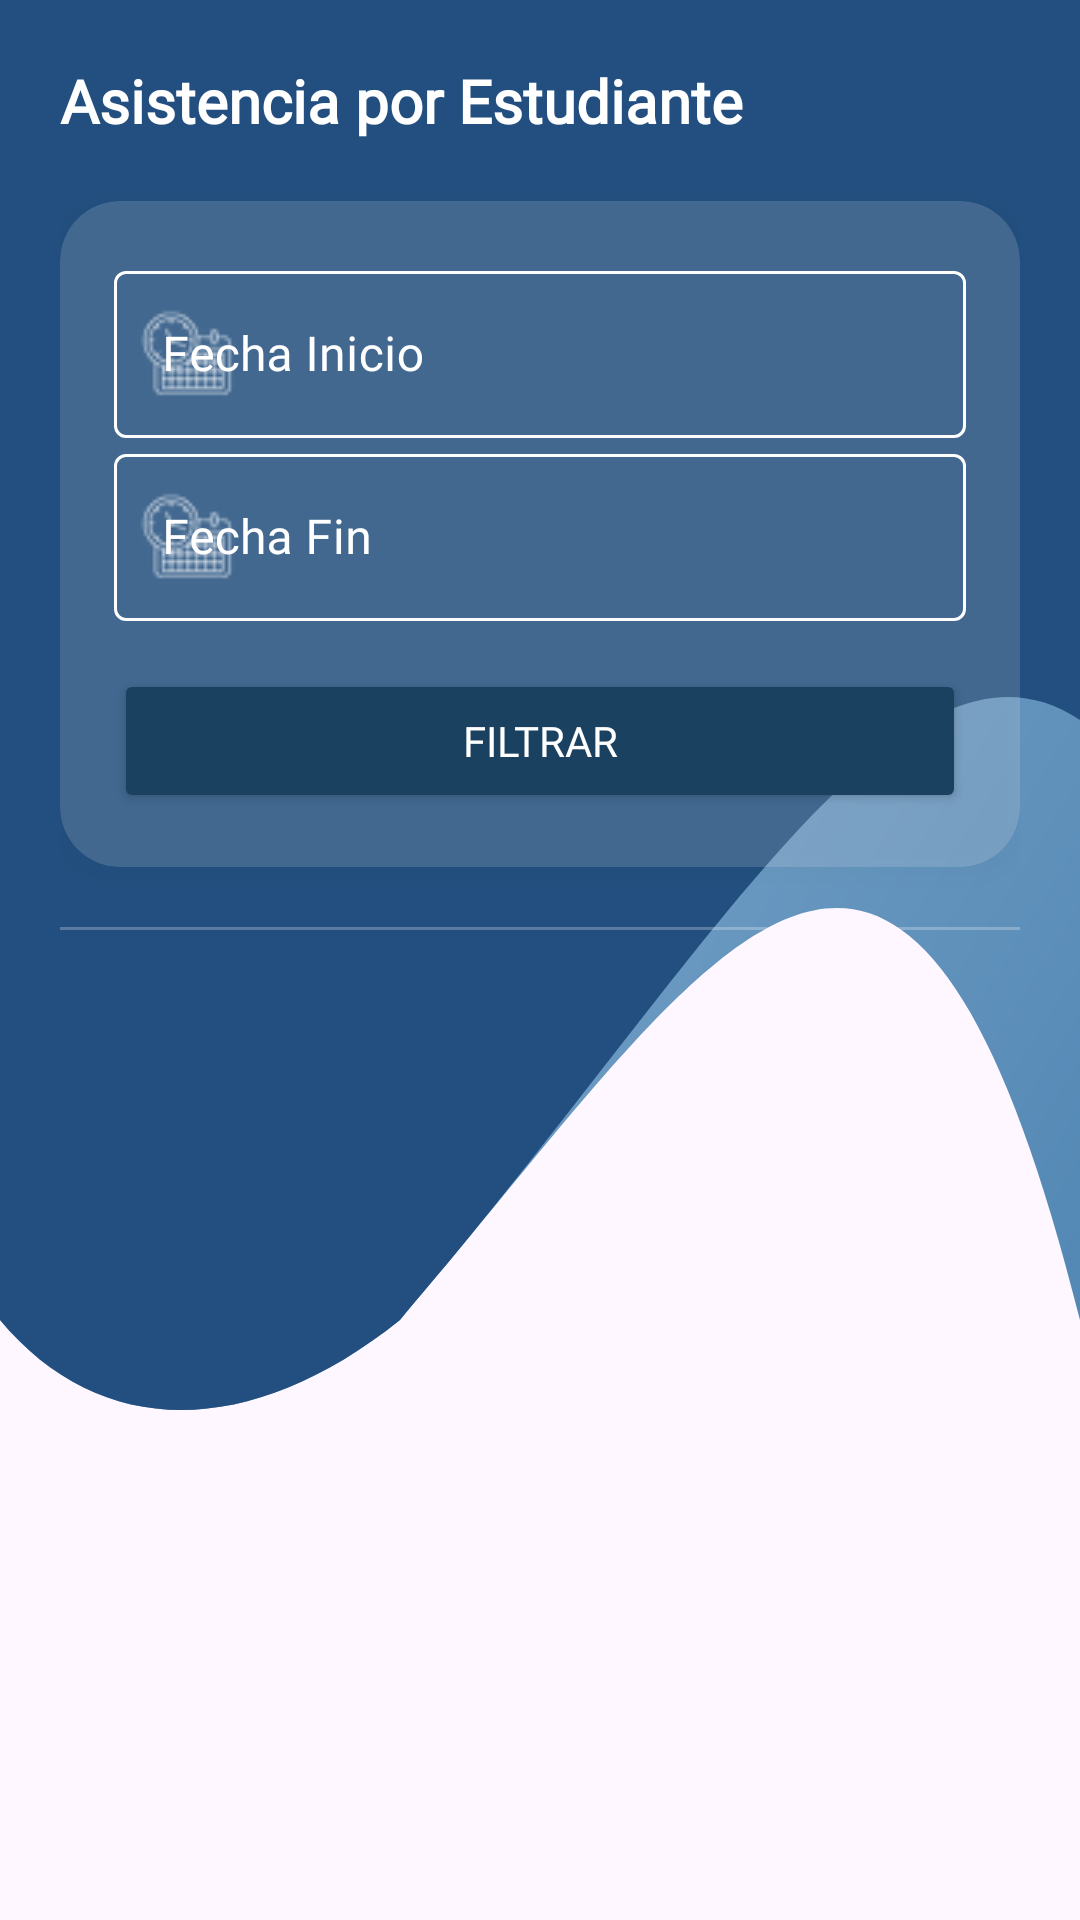

The Android layout XML behind this screen, and the referenced resources:
<!-- AndroidManifest.xml: application theme Theme.Docente -->
<!-- res/layout/fragment_estadisticas_estudiantes.xml -->
<?xml version="1.0" encoding="utf-8"?>
<LinearLayout xmlns:android="http://schemas.android.com/apk/res/android"
    xmlns:tools="http://schemas.android.com/tools"
    xmlns:app="http://schemas.android.com/apk/res-auto"
    android:layout_width="match_parent"
    android:layout_height="match_parent"
    android:orientation="vertical"
    android:padding="20dp"
    android:background="@drawable/fusion_ondas_tres"
    tools:context=".EstadisticasEstudiantes">

    
    <TextView
        android:layout_width="match_parent"
        android:layout_height="wrap_content"
        android:text="Asistencia por Estudiante"
        android:fontFamily="@font/robotoboitalic"
        android:textColor="@color/blanco"
        android:textSize="20sp"
        android:textStyle="bold"
        android:layout_marginBottom="20dp"
        android:gravity="left" />

    
    <LinearLayout
        android:layout_width="match_parent"
        android:layout_height="wrap_content"
        android:background="@drawable/degradado_blur"
        android:padding="18dp"
        android:orientation="vertical"
        android:elevation="5dp"
        android:layout_marginBottom="20dp"
        android:clipToOutline="true">

        
        <LinearLayout
            android:layout_width="match_parent"
            android:layout_height="wrap_content"
            android:orientation="vertical"
            android:gravity="center_vertical">

            <com.google.android.material.textfield.TextInputLayout
                style="@style/EstiloInputBlanco"
                android:layout_width="match_parent"
                android:layout_height="match_parent"
                android:layout_weight="1"
                android:hint="Fecha Inicio"
                app:startIconDrawable="@drawable/icono_clave_horario">

                <com.google.android.material.textfield.TextInputEditText
                    android:id="@+id/et_fecha_inicio"
                    android:layout_width="match_parent"
                    android:layout_height="wrap_content"
                    android:focusable="false"
                    android:clickable="true"
                    android:fontFamily="@font/robotobold"
                    android:textColor="@color/blanco" />
            </com.google.android.material.textfield.TextInputLayout>

            <com.google.android.material.textfield.TextInputLayout
                style="@style/EstiloInputBlanco"
                android:layout_width="match_parent"
                android:layout_height="wrap_content"
                android:layout_weight="1"
                android:hint="Fecha Fin"
                app:startIconDrawable="@drawable/icono_clave_horario">

                <com.google.android.material.textfield.TextInputEditText
                    android:id="@+id/et_fecha_fin"
                    android:layout_width="match_parent"
                    android:layout_height="wrap_content"
                    android:focusable="false"
                    android:clickable="true"
                    android:fontFamily="@font/robotobold"
                    android:textColor="@color/blanco" />
            </com.google.android.material.textfield.TextInputLayout>
        </LinearLayout>

        
        <Button
            android:id="@+id/btn_filtrar_rango"
            android:layout_width="match_parent"
            android:layout_height="wrap_content"
            android:text="Filtrar"
            android:layout_marginTop="16dp"
            android:padding="12dp"
            android:textColor="@color/blanco"
            android:backgroundTint="@color/azul_seis"
            android:fontFamily="@font/robotobold" />

    </LinearLayout>

    
    <View
        android:layout_width="match_parent"
        android:layout_height="1dp"
        android:background="#40FFFFFF"
        android:layout_marginBottom="12dp" />

    
    <androidx.recyclerview.widget.RecyclerView
        android:id="@+id/rv_estadisticas"
        android:layout_width="match_parent"
        android:layout_height="match_parent"
        android:background="@android:color/transparent"
        android:paddingTop="4dp" />

</LinearLayout>
<!-- resources referenced by this layout -->
<resources>
  <color name="azul_seis">#1b4161</color>
  <color name="blanco">#FFFFFFFF</color>
  <!-- drawable degradado_blur (drawable) -->
  <shape xmlns:android="http://schemas.android.com/apk/res/android"
      android:shape="rectangle">
      <solid android:color="#26FFFFFF" />
      <corners android:radius="20dp" />
      <padding android:left="10dp" android:top="10dp"
          android:right="10dp" android:bottom="10dp" />
  </shape>
  <!-- drawable fusion_ondas_tres (drawable) -->
  <?xml version="1.0" encoding="utf-8"?>
  <layer-list xmlns:android="http://schemas.android.com/apk/res/android">
  
      
      <item
          android:drawable="@drawable/degradado_fondo_cinco"/>
  
      
      <item
          android:drawable="@drawable/degradado_fondo_seis"/>
  
  </layer-list>
  <!-- drawable icono_clave_horario: png bitmap (drawable, 3117 bytes) -->
  <style name="EstiloInputBlanco" parent="Widget.MaterialComponents.TextInputLayout.OutlinedBox">
  
          <item name="boxBackgroundMode">outline</item>
  
          
          <item name="boxStrokeColor">@color/borde_blanco</item>
          <item name="boxStrokeWidth">1dp</item>
          <item name="boxStrokeWidthFocused">2dp</item>
  
          
          <item name="android:textColorHint">@color/blanco</item>
  
          
          <item name="hintTextColor">@color/hint_blanco</item>
  
          
          <item name="hintTextAppearance">@style/FloatingHintWhite</item>
  
          
          <item name="android:textColor">@color/blanco</item>
  
          
          <item name="colorOnSurface">@color/blanco</item>
          <item name="colorControlNormal">@color/blanco</item>
          <item name="startIconTint">@color/blanco</item>
          <item name="placeholderTextColor">@color/blanco</item>
  
      </style>
  <style name="Theme.Docente" parent="Base.Theme.Docente" />
  <!-- drawable degradado_fondo_cinco (drawable) -->
  <?xml version="1.0" encoding="utf-8"?>
  <vector xmlns:android="http://schemas.android.com/apk/res/android"
      xmlns:aapt="http://schemas.android.com/aapt"
      android:width="1080dp"
      android:height="600dp"
      android:viewportWidth="1080"
      android:viewportHeight="800">
  
      
      <path
          android:pathData="M0,0
                            H1080
                            V550
                            C900,250 700,405 400,550
                            C250,600 100,600 0,550
                            Z">
  
          <aapt:attr name="android:fillColor">
              <gradient
                  android:type="linear"
                  android:startX="0"
                  android:startY="0"
                  android:endX="1000"
                  android:endY="1500"
                  android:startColor="@color/azul_cuatro"
                  android:endColor="@color/azul_siete"/>
          </aapt:attr>
  
      </path>
  </vector>
  <!-- drawable degradado_fondo_seis (drawable) -->
  <?xml version="1.0" encoding="utf-8"?>
  <vector xmlns:android="http://schemas.android.com/apk/res/android"
      android:width="1080dp"
      android:height="600dp"
      android:viewportWidth="1080"
      android:viewportHeight="800">
  
      <path
          android:fillColor="@color/azul_uno"
          android:pathData="M0,0
                            H1080
                            V300
                            C900,250 700,405 400,550
                            C250,600 100,600 0,550
                            Z" />
  </vector>
  <style name="FloatingHintWhite" parent="TextAppearance.MaterialComponents.Caption">
          <item name="android:textColor">@color/blanco</item>
      </style>
  <style name="Base.Theme.Docente" parent="Theme.Material3.DayNight.NoActionBar">
          
          
      </style>
  <color name="azul_cuatro">#94b8d7</color>
  <color name="azul_siete">#25669c</color>
  <color name="azul_uno">#224f7f</color>
</resources>
